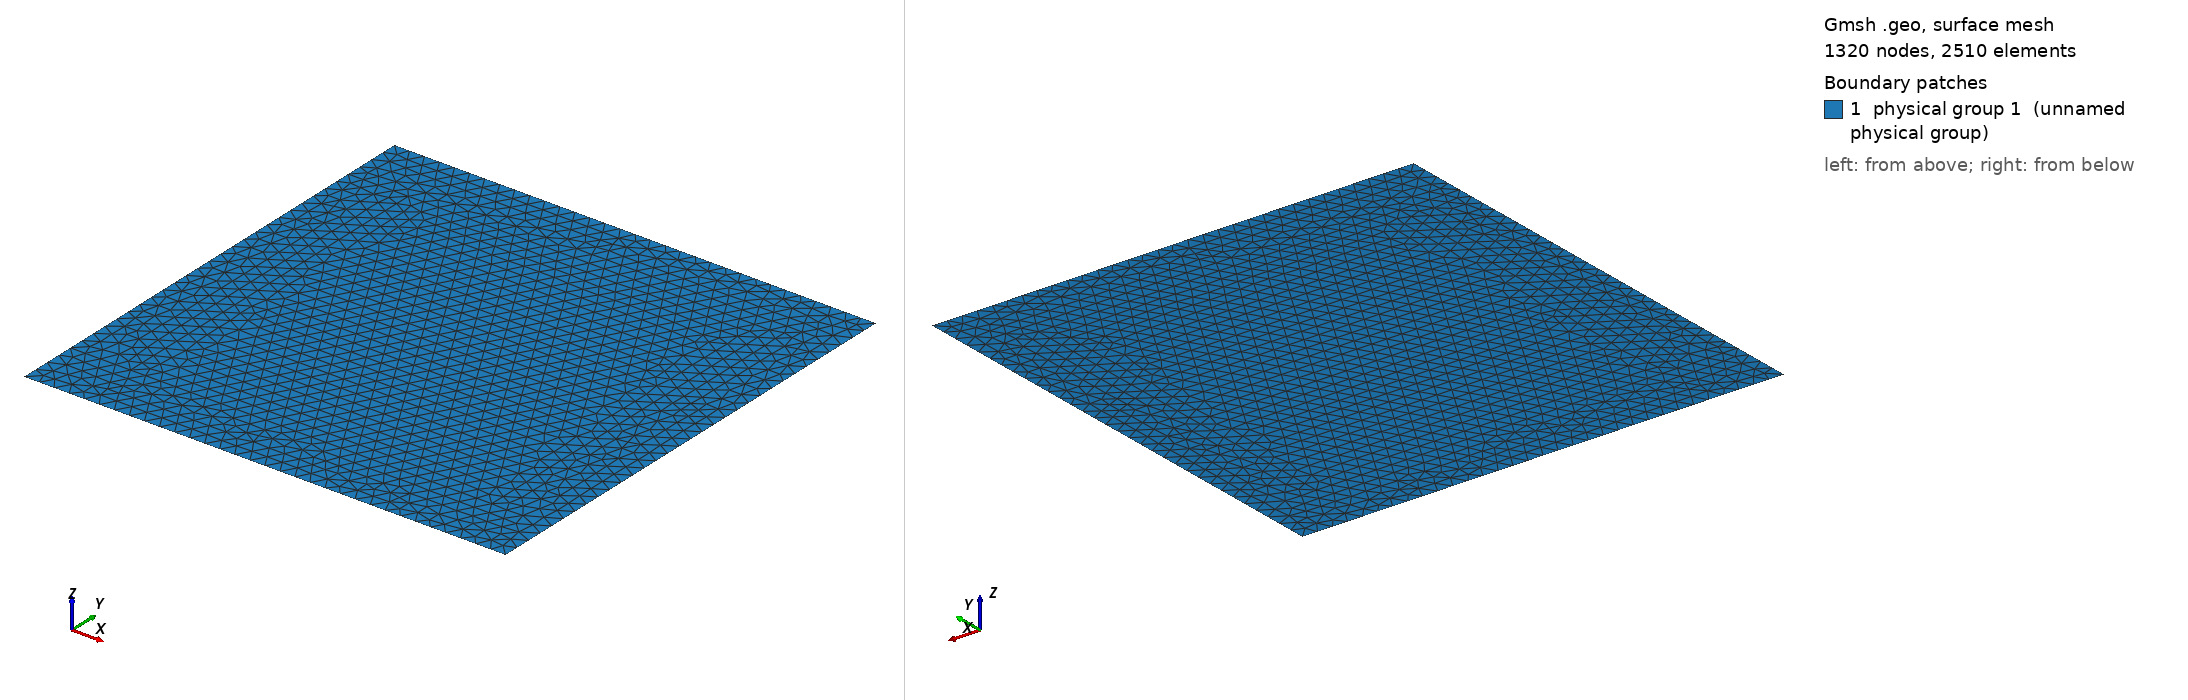

Gmsh geometry script, surface-meshed: 1320 nodes, 2510 surface elements. Boundary patches (legend numbers): 1 physical group 1 (unnamed physical group). Left view from above one corner, right view from below the opposite corner. Legend entries are the model's physical surfaces. The drawing asked Gmsh for element sizes between 1% and 20% of the model's largest extent; the script's own settings can give other sizes.

=== test2d_target_4.geo (drawn) ===
// This mesh is fitted to B and varpi
// Characteristic length of a mesh element
h = 0.03125;

// Points
// external square
Point(1) = {0, 0, 0, h};
Point(2) = {1, 0, 0, h};
Point(3) = {1, 1, 0, h};
Point(4) = {0, 1, 0, h};

// internal square
Point(5) = {0.125, 0.125, 0, h};
Point(6) = {0.875, 0.125, 0, h};
Point(7) = {0.875, 0.875, 0, h};
Point(8) = {0.125, 0.875, 0, h};

// additional points
Point(9) = {0, 0.875, 0, h};
Point(10)= {0, 0.125, 0, h};

// Lines
// external square
Line(1) = {1,2};
Line(2) = {2,3};
Line(3) = {3,4};
Line(4) = {4,9};
Line(5) = {9,10};
Line(6) = {10,1};

// internal square
Line(7) = {5,6};
Line(8) = {6,7};
Line(9) = {7,8};
Line(10) = {8,5};

// additional lines
Line(11) = {9,8};
Line(12) = {10,5};

// Curved loops
Curve Loop(1) = {1,2,3,4,11,-9,-8,-7,-12,6}; // varpi boundary
Curve Loop(2) = {7,8,9,10}; // B boundary
Curve Loop(3) = {12,-10,-11,5}; // complementary

// Surfaces
Plane Surface(1) = {1};     // varpi
Plane Surface(2) = {2};     // B
Plane Surface(3) = {3};     // complementary

Physical Surface(1) = {1,2,3}; // whole domain
